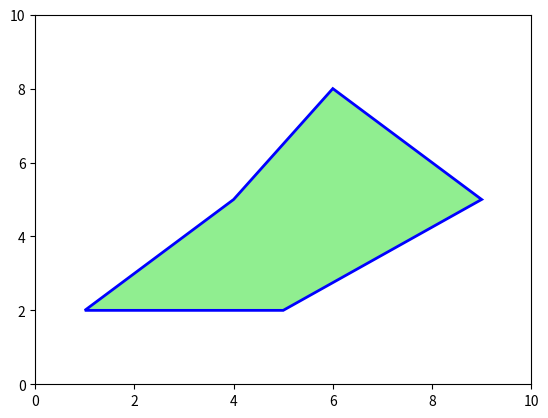

This chart was generated by the following Python code:
import numpy as np
import matplotlib.pyplot as plt
import matplotlib.patches as patches
import matplotlib.animation as animation

# Define initial and final coordinates of the polygon
start_points = np.array([(1, 2), (4, 5), (6, 8), (9, 5), (5, 2)])
end_points = np.array([(2, 1), (5, 4), (7, 7), (8, 4), (4, 1)])

# Create the figure and axis
fig, ax = plt.subplots()
ax.set_xlim(0, 10)
ax.set_ylim(0, 10)

# Create a polygon patch (starting position)
polygon = patches.Polygon(start_points, closed=True, edgecolor='blue', facecolor='lightgreen', linewidth=2)
ax.add_patch(polygon)

# Function to update the animation
def update(frame):
    # Interpolate between start and end points
    new_points = (1 - frame) * start_points + frame * end_points
    polygon.set_xy(new_points)
    return polygon,

# Create the animation
ani = animation.FuncAnimation(fig, update, frames=np.linspace(0, 1, 50), interval=50, blit=True)

# Show animation
plt.show()